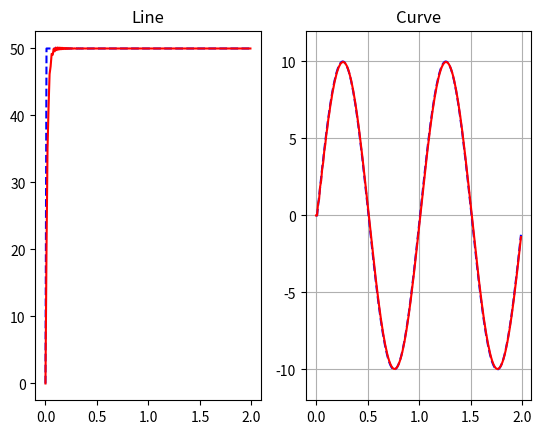

The matplotlib source for this figure:
__author__ = 'Zerxoi'
import matplotlib.pyplot as plt
import numpy as np


class PID:
    def __init__(self, kp, ki, kd, sample_time=0.01):  # default sample time : 10ms
        self.kp = kp
        self.ki = ki
        self.kd = kd
        self.sample_time = sample_time
        self.first_flag = True
        self.last_error = 0
        self.feedback = 0
        self.integral = 0
        self.output = 0

    def update(self, set_point):
        """pid update method"""

        error = set_point - self.feedback

        if self.first_flag:
            '''first time have no integral item and derivative item'''
            derivative = 0
            '''first time complete'''
            self.first_flag = False
        else:
            self.integral += error
            derivative = (error - self.last_error)

        self.output = self.kp * error + self.ki * self.integral + self.kd * derivative

        '''update attribute'''
        self.last_error = error
        self.feedback = self.output

        return self.output

kp = 0.4
ki = 0.8
kd = 0.05

x = []
y11 = [0]
y12 = [0]
y21 = [0]
y22 = [0]

pid1 = PID(kp, ki, kd)  # default sample time : 10ms
pid2 = PID(kp, ki, kd)  # default sample time : 10ms

for point_num in range(200):
    t = point_num * pid1.sample_time
    set_line = 50
    output_line = pid1.update(set_line)
    set_curve = 10 * np.sin(2*np.pi*t)
    output_curve = pid2.update(set_curve)
    x.append(t)
    y11.append(set_line)
    y12.append(output_line)
    y21.append(set_curve)
    y22.append(output_curve)

y11.pop()
y12.pop()
y21.pop()
y22.pop()

plt.subplot(121)
plt.plot(x, y11, 'b--', x, y12, 'r')
plt.title('Line')

plt.subplot(122)
plt.plot(x, y21, 'b--', x, y22, 'r')
max_difference_y = max(y21) - min(y21)
plt.ylim(min(y21)-0.1*max_difference_y, max(y21)+0.1*max_difference_y)
plt.title('Curve')

plt.grid()
plt.show()
